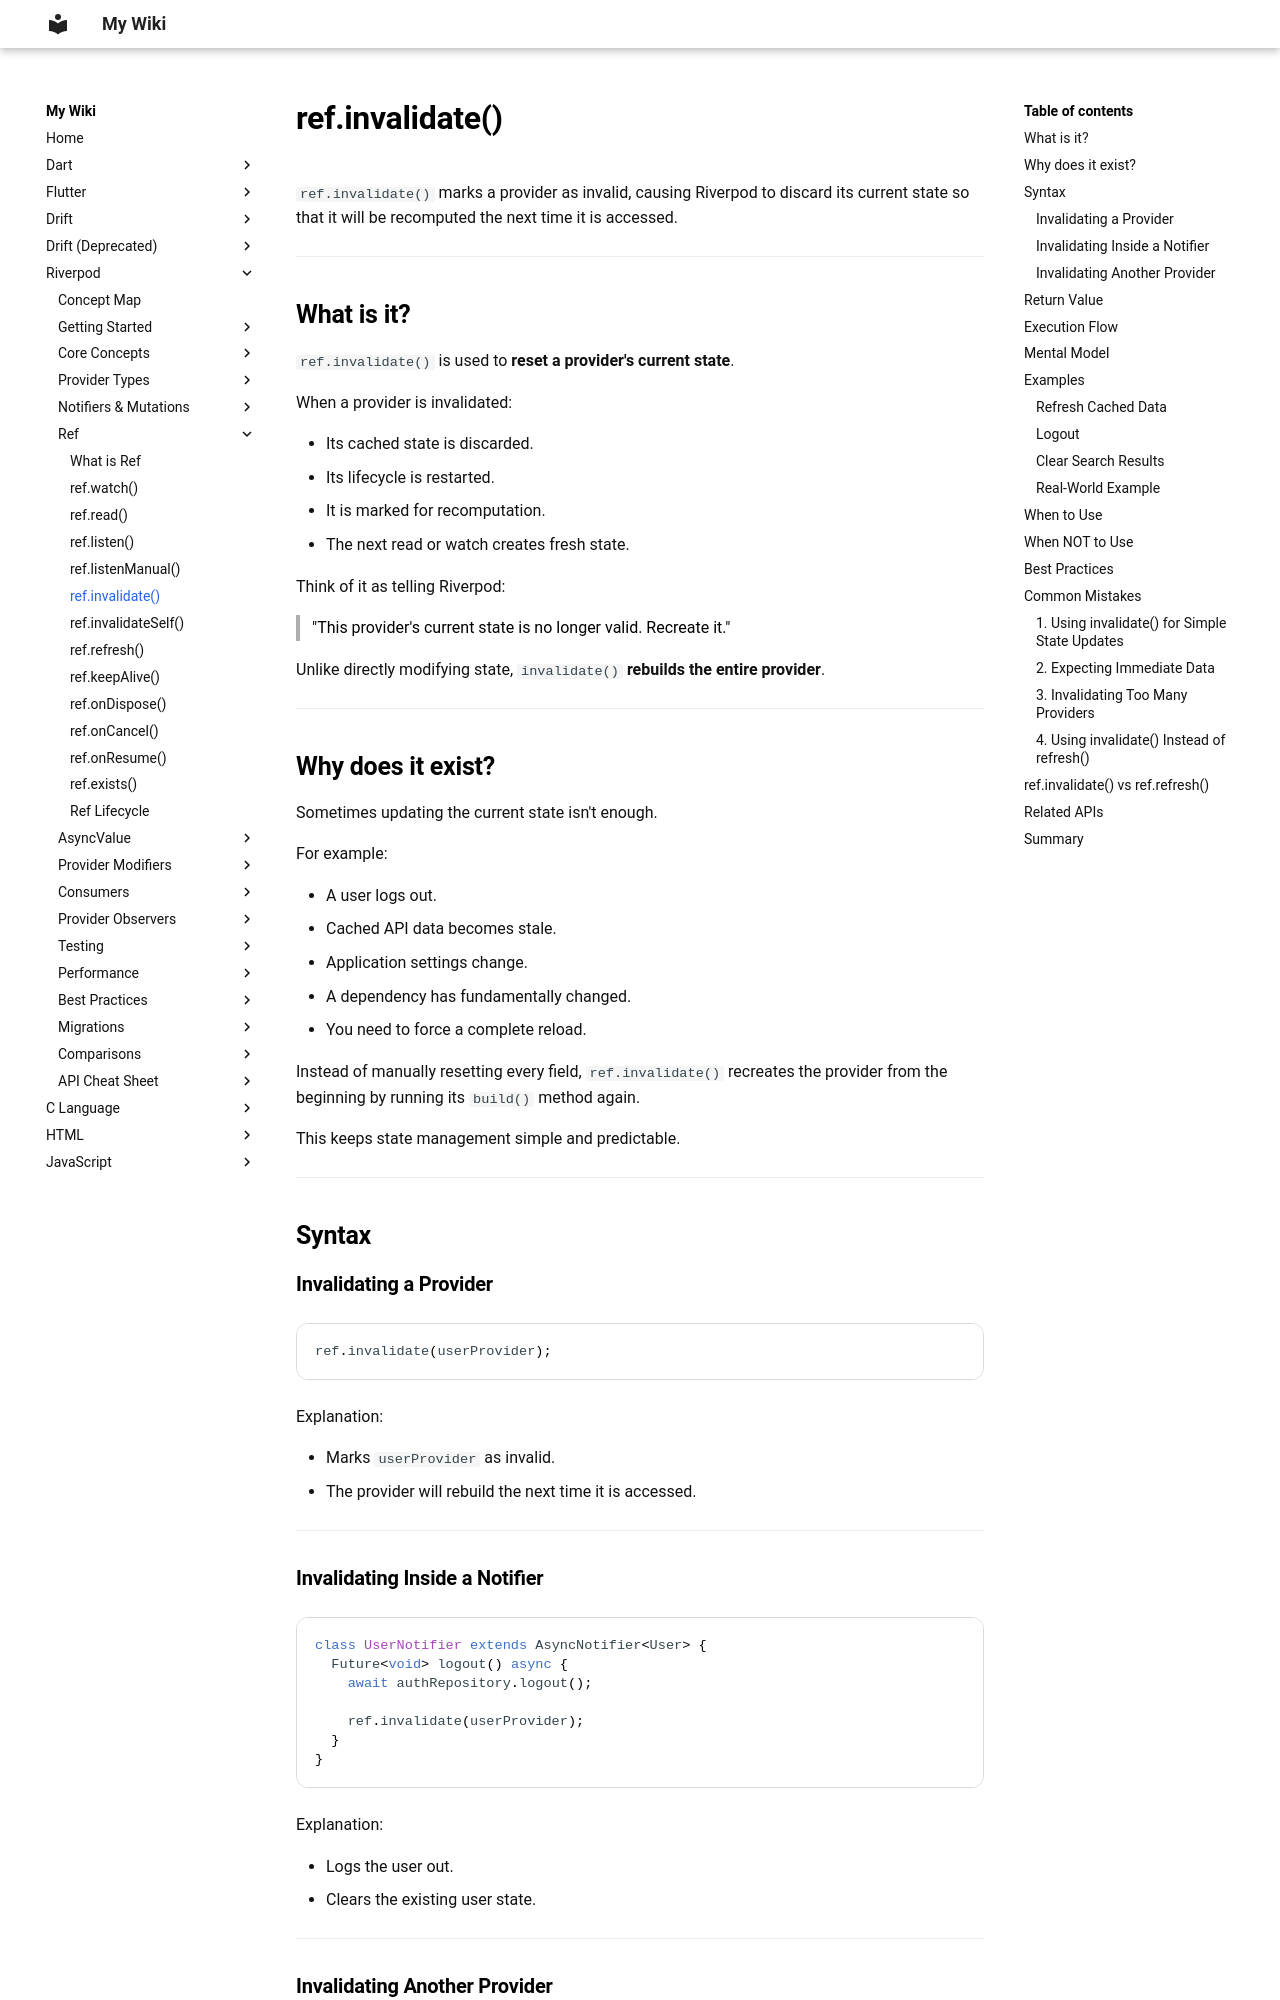

repository: aromalsibu/my-dev-wiki · page: riverpod/05_ref/06_ref_invalidate/index.html · generator: mkdocs

# ref.invalidate()

`ref.invalidate()` marks a provider as invalid, causing Riverpod to discard its current state so that it will be recomputed the next time it is accessed.

---

## What is it?

`ref.invalidate()` is used to **reset a provider's current state**.

When a provider is invalidated:

- Its cached state is discarded.
- Its lifecycle is restarted.
- It is marked for recomputation.
- The next read or watch creates fresh state.

Think of it as telling Riverpod:

> "This provider's current state is no longer valid. Recreate it."

Unlike directly modifying state, `invalidate()` **rebuilds the entire provider**.

---

## Why does it exist?

Sometimes updating the current state isn't enough.

For example:

- A user logs out.
- Cached API data becomes stale.
- Application settings change.
- A dependency has fundamentally changed.
- You need to force a complete reload.

Instead of manually resetting every field, `ref.invalidate()` recreates the provider from the beginning by running its `build()` method again.

This keeps state management simple and predictable.

---

## Syntax

### Invalidating a Provider

```dart
ref.invalidate(userProvider);
```

Explanation:

- Marks `userProvider` as invalid.
- The provider will rebuild the next time it is accessed.

---
